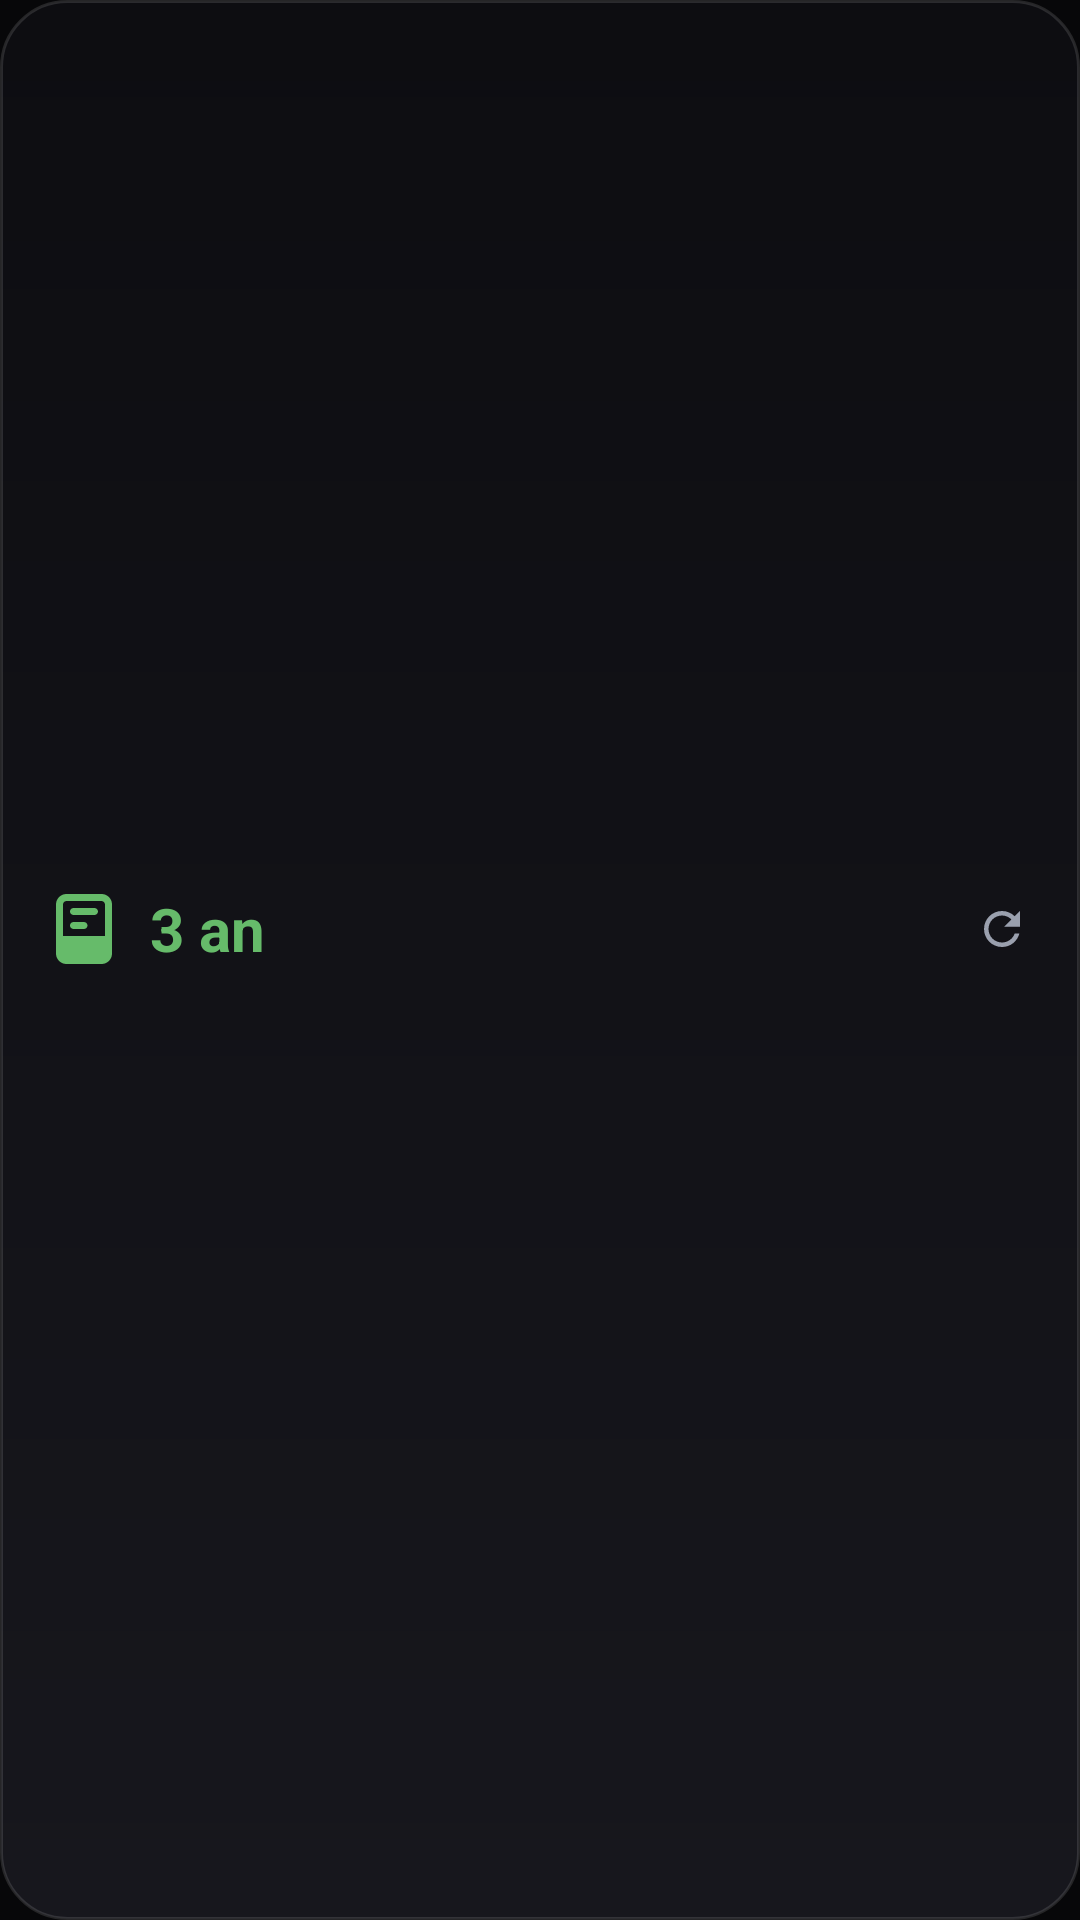

Layout XML and referenced resources for this Android screen:
<!-- AndroidManifest.xml: application theme Theme.Solaris -->
<!-- res/layout/widget_active_small.xml -->
<?xml version="1.0" encoding="utf-8"?>
<LinearLayout xmlns:android="http://schemas.android.com/apk/res/android"
    android:id="@+id/av_root"
    android:layout_width="match_parent"
    android:layout_height="match_parent"
    android:orientation="vertical"
    android:gravity="center_vertical"
    android:background="@drawable/widget_bg"
    android:padding="14dp">

    <LinearLayout
        android:layout_width="match_parent"
        android:layout_height="wrap_content"
        android:layout_marginBottom="4dp"
        android:orientation="horizontal"
        android:gravity="center_vertical"
        android:baselineAligned="false">

        <ImageView
            android:id="@+id/av_icon"
            android:layout_width="28dp"
            android:layout_height="28dp"
            android:src="@drawable/ic_device"
            android:tint="#FF66BB6A"
            android:contentDescription="@null" />

        <TextView
            android:id="@+id/av_count"
            android:layout_width="0dp"
            android:layout_height="wrap_content"
            android:layout_weight="1"
            android:layout_marginStart="8dp"
            android:maxLines="1"
            android:ellipsize="end"
            android:text="3 an"
            android:textColor="#FF66BB6A"
            android:textStyle="bold"
            android:textSize="20sp" />

        <ImageView
            android:id="@+id/av_refresh"
            android:layout_width="24dp"
            android:layout_height="24dp"
            android:padding="3dp"
            android:src="@drawable/ic_refresh"
            android:tint="#FF9AA0AE"
            android:contentDescription="@string/widget_refresh" />
    </LinearLayout>

    
    <LinearLayout
        android:id="@+id/av_chips"
        android:layout_width="match_parent"
        android:layout_height="wrap_content"
        android:orientation="horizontal"
        android:gravity="center_vertical"
        android:baselineAligned="false">

        <ImageView
            android:id="@+id/av_chip0_icon"
            android:layout_width="16dp"
            android:layout_height="16dp"
            android:tint="#FF66BB6A"
            android:contentDescription="@null" />
        <TextView
            android:id="@+id/av_chip0_text"
            android:layout_width="wrap_content"
            android:layout_height="wrap_content"
            android:layout_marginStart="3dp"
            android:layout_marginEnd="9dp"
            android:maxLines="1"
            android:textColor="#FFE0E6EA"
            android:textSize="12sp" />

        <ImageView
            android:id="@+id/av_chip1_icon"
            android:layout_width="16dp"
            android:layout_height="16dp"
            android:tint="#FF66BB6A"
            android:contentDescription="@null" />
        <TextView
            android:id="@+id/av_chip1_text"
            android:layout_width="wrap_content"
            android:layout_height="wrap_content"
            android:layout_marginStart="3dp"
            android:layout_marginEnd="9dp"
            android:maxLines="1"
            android:textColor="#FFE0E6EA"
            android:textSize="12sp" />

        <ImageView
            android:id="@+id/av_chip2_icon"
            android:layout_width="16dp"
            android:layout_height="16dp"
            android:tint="#FF66BB6A"
            android:contentDescription="@null" />
        <TextView
            android:id="@+id/av_chip2_text"
            android:layout_width="wrap_content"
            android:layout_height="wrap_content"
            android:layout_marginStart="3dp"
            android:layout_marginEnd="9dp"
            android:maxLines="1"
            android:textColor="#FFE0E6EA"
            android:textSize="12sp" />

        <ImageView
            android:id="@+id/av_chip3_icon"
            android:layout_width="16dp"
            android:layout_height="16dp"
            android:tint="#FF66BB6A"
            android:contentDescription="@null" />
        <TextView
            android:id="@+id/av_chip3_text"
            android:layout_width="wrap_content"
            android:layout_height="wrap_content"
            android:layout_marginStart="3dp"
            android:layout_marginEnd="9dp"
            android:maxLines="1"
            android:textColor="#FFE0E6EA"
            android:textSize="12sp" />

        <ImageView
            android:id="@+id/av_chip4_icon"
            android:layout_width="16dp"
            android:layout_height="16dp"
            android:tint="#FF66BB6A"
            android:contentDescription="@null" />
        <TextView
            android:id="@+id/av_chip4_text"
            android:layout_width="wrap_content"
            android:layout_height="wrap_content"
            android:layout_marginStart="3dp"
            android:layout_marginEnd="9dp"
            android:maxLines="1"
            android:textColor="#FFE0E6EA"
            android:textSize="12sp" />

        <TextView
            android:id="@+id/av_chip_more"
            android:layout_width="wrap_content"
            android:layout_height="wrap_content"
            android:maxLines="1"
            android:textColor="#FFB0BEC5"
            android:textSize="12sp" />
    </LinearLayout>
</LinearLayout>
<!-- resources referenced by this layout -->
<resources>
  <!-- drawable ic_device (drawable) -->
  <vector xmlns:android="http://schemas.android.com/apk/res/android"
      android:width="24dp" android:height="24dp"
      android:viewportWidth="24" android:viewportHeight="24"
      android:tint="#FFFFFFFF">
      
      <path android:fillColor="#FFFFFFFF"
          android:pathData="M7,2C5.34,2 4,3.34 4,5v14c0,1.66 1.34,3 3,3h10c1.66,0 3,-1.34 3,-3V5c0,-1.66 -1.34,-3 -3,-3H7zM7,4h10c0.55,0 1,0.45 1,1v9H6V5c0,-0.55 0.45,-1 1,-1zM9,6C8.45,6 8,6.45 8,7s0.45,1 1,1h6c0.55,0 1,-0.45 1,-1s-0.45,-1 -1,-1H9zM9,10c-0.55,0 -1,0.45 -1,1s0.45,1 1,1h3c0.55,0 1,-0.45 1,-1s-0.45,-1 -1,-1H9zM12,17c-0.83,0 -1.5,0.67 -1.5,1.5S11.17,20 12,20s1.5,-0.67 1.5,-1.5S12.83,17 12,17z" />
  </vector>
  <!-- drawable ic_refresh (drawable) -->
  <vector xmlns:android="http://schemas.android.com/apk/res/android"
      android:width="24dp" android:height="24dp"
      android:viewportWidth="24" android:viewportHeight="24"
      android:tint="#FFFFFFFF">
      <path android:fillColor="#FFFFFFFF"
          android:pathData="M17.65,6.35C16.2,4.9 14.21,4 12,4c-4.42,0 -7.99,3.58 -7.99,8s3.57,8 7.99,8c3.73,0 6.84,-2.55 7.73,-6h-2.08c-0.82,2.33 -3.04,4 -5.65,4 -3.31,0 -6,-2.69 -6,-6s2.69,-6 6,-6c1.66,0 3.14,0.69 4.22,1.78L13,11h7V4l-2.35,2.35z" />
  </vector>
  <!-- drawable widget_bg (drawable) -->
  <?xml version="1.0" encoding="utf-8"?>
  <shape xmlns:android="http://schemas.android.com/apk/res/android"
      android:shape="rectangle">
      <gradient
          android:angle="90"
          android:startColor="#FF17171D"
          android:endColor="#FF0D0D11" />
      <corners android:radius="22dp" />
      <stroke android:width="1dp" android:color="#1FFFFFFF" />
  </shape>
  <string name="widget_refresh">Aktualisieren</string>
  <color name="solaris_accent">#3B82F6</color>
  <color name="solaris_bg_elevated">#0C0C0E</color>
  <color name="solaris_bg">#070709</color>
  <color name="solaris_text">#F2F2F5</color>
  <color name="solaris_text_muted">#9AA0AE</color>
  <color name="solaris_text_faint">#6B7280</color>
  <style name="Widget.Solaris.Button" parent="Widget.AppCompat.Button">
          <item name="android:background">@drawable/btn_solaris</item>
          <item name="android:textColor">@color/solaris_text</item>
          <item name="android:textAllCaps">false</item>
          <item name="android:textStyle">bold</item>
          <item name="android:textSize">15sp</item>
          <item name="android:minHeight">52dp</item>
          <item name="android:paddingLeft">20dp</item>
          <item name="android:paddingRight">20dp</item>
          <item name="android:stateListAnimator">@null</item>
      </style>
  <style name="Widget.Solaris.EditText" parent="Widget.AppCompat.EditText">
          <item name="android:background">@drawable/field_solaris</item>
          <item name="android:textColor">@color/solaris_text</item>
          <item name="android:textColorHint">@color/solaris_text_faint</item>
          <item name="android:paddingLeft">16dp</item>
          <item name="android:paddingRight">16dp</item>
          <item name="android:paddingTop">14dp</item>
          <item name="android:paddingBottom">14dp</item>
          <item name="android:textSize">15sp</item>
      </style>
  <color name="solaris_accent_dark">#2563EB</color>
  <dimen name="radius_md">16dp</dimen>
  <color name="solaris_field">#161620</color>
  <dimen name="radius_sm">12dp</dimen>
  <color name="solaris_card_edge">#1FFFFFFF</color>
</resources>
